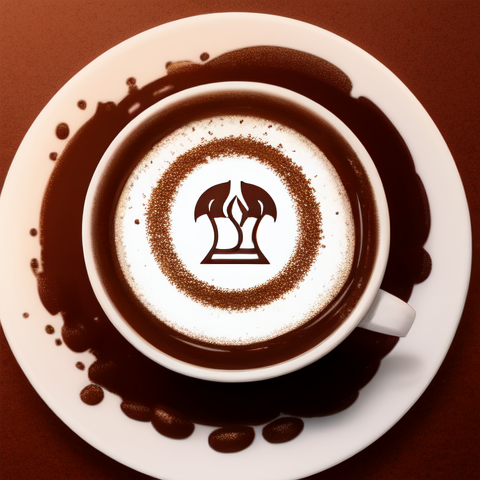
Generation parameters embedded in this image by AUTOMATIC1111 Stable Diffusion web UI or a fork of it (Forge, ...) (PNG 'parameters' text chunk):
Logo, logo with coffee and campus element, graphic design, company logo, logo design
Steps: 30, Sampler: Euler a, CFG scale: 7, Seed: 1996217669, Size: 480x480, Model hash: dce6b18d01, Model: dalcefoV3Painting_dalcefoV3Painting